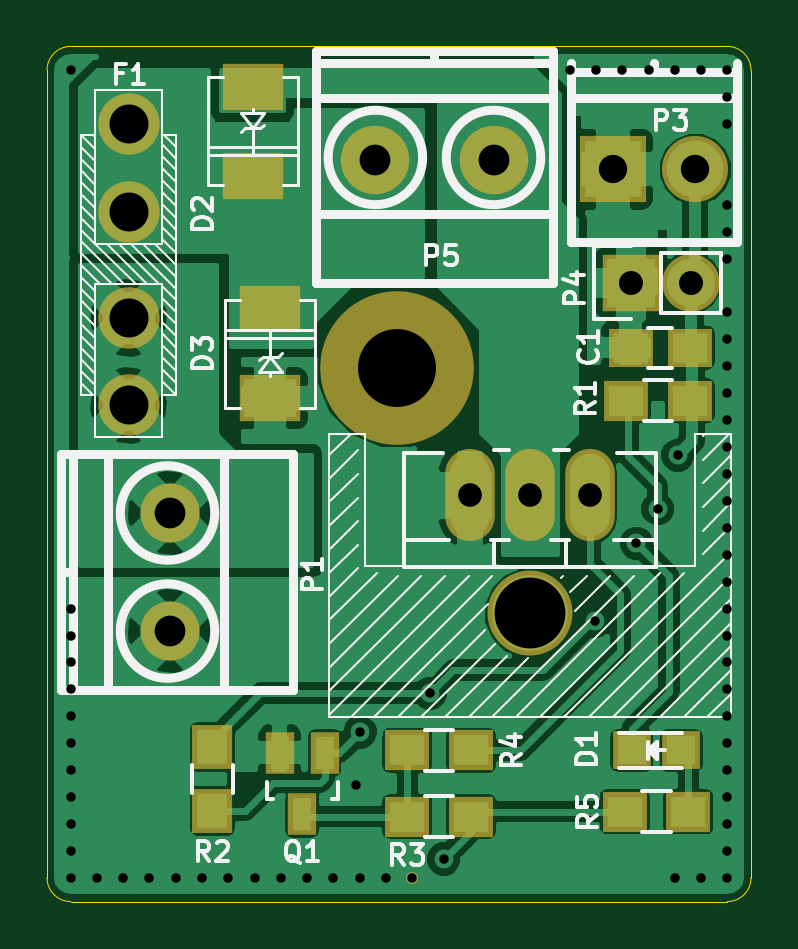
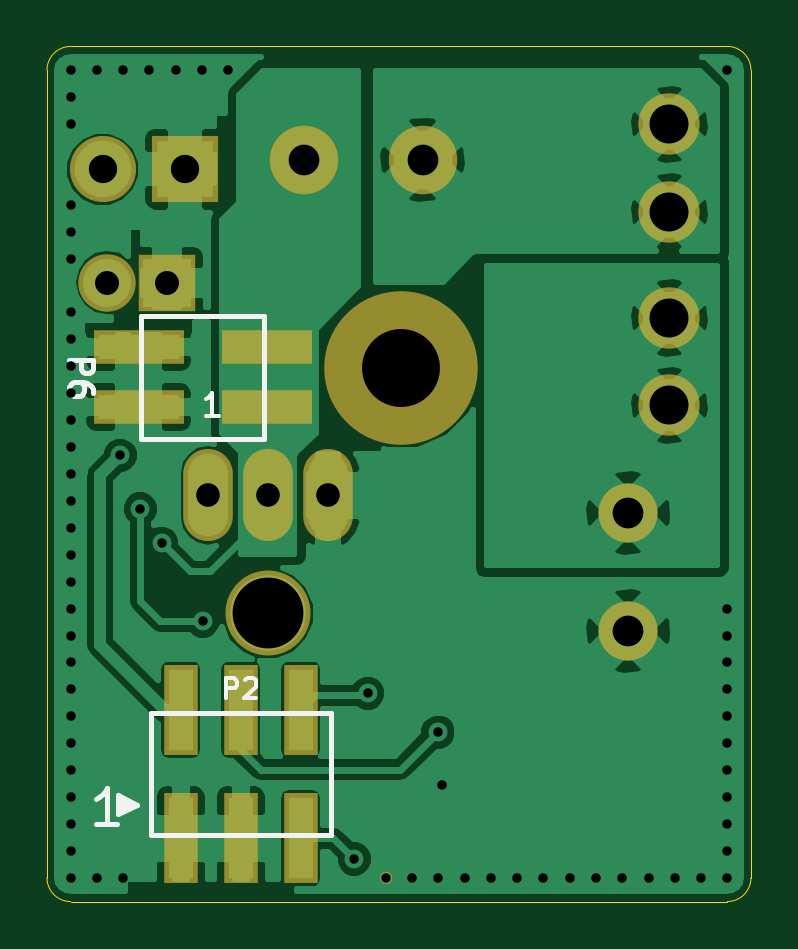
Circuit board: 9 layer files. Board 29.8 x 36.2 mm.
- bottom_copper: Rest-Heatbed-Module-B.Cu.gbl (46361 bytes)
- bottom_mask: Rest-Heatbed-Module-B.Mask.gbs (1337 bytes)
- bottom_silk: Rest-Heatbed-Module-B.SilkS.gbo (3073 bytes)
- outline: Rest-Heatbed-Module-Edge.Cuts.gm1 (785 bytes)
- top_copper: Rest-Heatbed-Module-F.Cu.gtl (53208 bytes)
- top_mask: Rest-Heatbed-Module-F.Mask.gts (1749 bytes)
- top_silk: Rest-Heatbed-Module-F.SilkS.gto (22037 bytes)
- drill: Rest-Heatbed-Module-NPTH.drl (194 bytes)
- drill: Rest-Heatbed-Module.drl (1403 bytes)

=== bottom_copper: Rest-Heatbed-Module-B.Cu.gbl (46361 bytes, source omitted) ===
=== bottom_mask: Rest-Heatbed-Module-B.Mask.gbs ===
G04 #@! TF.FileFunction,Soldermask,Bot*
%FSLAX46Y46*%
G04 Gerber Fmt 4.6, Leading zero omitted, Abs format (unit mm)*
G04 Created by KiCad (PCBNEW 4.0.2-stable) date 22.05.2016 21:35:43*
%MOMM*%
G01*
G04 APERTURE LIST*
%ADD10C,0.100000*%
%ADD11C,2.600000*%
%ADD12C,2.900000*%
%ADD13C,2.502000*%
%ADD14C,0.502000*%
%ADD15R,1.420000X3.850000*%
%ADD16C,2.800000*%
%ADD17R,2.800000X2.800000*%
%ADD18R,2.432000X2.432000*%
%ADD19O,2.432000X2.432000*%
%ADD20O,2.099260X3.900120*%
%ADD21C,3.600000*%
%ADD22C,6.500000*%
%ADD23R,3.850000X1.420000*%
G04 APERTURE END LIST*
D10*
D11*
X171050000Y-69100000D03*
X171050000Y-72800000D03*
X171050000Y-64600000D03*
X171050000Y-60900000D03*
D12*
X186500000Y-62400000D03*
X181500000Y-62400000D03*
D13*
X172800000Y-77350000D03*
X172800000Y-82350000D03*
D14*
X183056000Y-92800000D03*
D15*
X186660000Y-85675000D03*
X186660000Y-91125000D03*
X191740000Y-91125000D03*
X191740000Y-85675000D03*
X189200000Y-91125000D03*
X189200000Y-85675000D03*
D16*
X195050000Y-62800000D03*
D17*
X191550000Y-62800000D03*
D18*
X192300000Y-67600000D03*
D19*
X194840000Y-67600000D03*
D20*
X188050000Y-76600000D03*
X190590000Y-76600000D03*
X185510000Y-76600000D03*
D21*
X188050000Y-81600000D03*
D22*
X182400000Y-71200000D03*
D23*
X188075000Y-72870000D03*
X193525000Y-72870000D03*
X188075000Y-70330000D03*
X193525000Y-70330000D03*
M02*

=== bottom_silk: Rest-Heatbed-Module-B.SilkS.gbo ===
G04 #@! TF.FileFunction,Legend,Bot*
%FSLAX46Y46*%
G04 Gerber Fmt 4.6, Leading zero omitted, Abs format (unit mm)*
G04 Created by KiCad (PCBNEW 4.0.2-stable) date 22.05.2016 21:35:43*
%MOMM*%
G01*
G04 APERTURE LIST*
%ADD10C,0.100000*%
%ADD11C,0.198120*%
%ADD12C,0.175000*%
%ADD13C,0.195580*%
%ADD14C,0.150000*%
G04 APERTURE END LIST*
D10*
D11*
X185390000Y-91000000D02*
X193010000Y-91000000D01*
X193010000Y-85800000D02*
X185390000Y-85800000D01*
X185390000Y-91000000D02*
X185390000Y-85800000D01*
X193010000Y-85800000D02*
X193010000Y-91000000D01*
X194450000Y-90510000D02*
X194890000Y-90510000D01*
X195340000Y-89450000D02*
X195210000Y-89370000D01*
X195210000Y-89370000D02*
X195050000Y-89240000D01*
X195050000Y-89240000D02*
X194910000Y-89070000D01*
X194910000Y-89070000D02*
X194880000Y-88980000D01*
X194880000Y-88980000D02*
X194880000Y-90510000D01*
X194880000Y-90510000D02*
X195320000Y-90510000D01*
X193890000Y-89800000D02*
X193890000Y-89600000D01*
X193990000Y-89600000D02*
X193990000Y-89800000D01*
X194090000Y-89900000D02*
X194090000Y-89500000D01*
X194190000Y-89500000D02*
X194190000Y-89900000D01*
X194290000Y-90000000D02*
X194290000Y-89400000D01*
X193590000Y-89700000D02*
X194390000Y-90100000D01*
X194390000Y-90100000D02*
X194390000Y-89300000D01*
X194390000Y-89300000D02*
X193590000Y-89700000D01*
X193400000Y-74200000D02*
X193400000Y-69000000D01*
X193400000Y-69000000D02*
X188200000Y-69000000D01*
X188200000Y-69000000D02*
X188200000Y-74200000D01*
X188200000Y-74200000D02*
X193400000Y-74200000D01*
D12*
X189827381Y-85184524D02*
X189827381Y-84334524D01*
X189503572Y-84334524D01*
X189422619Y-84375000D01*
X189382143Y-84415476D01*
X189341667Y-84496429D01*
X189341667Y-84617857D01*
X189382143Y-84698810D01*
X189422619Y-84739286D01*
X189503572Y-84779762D01*
X189827381Y-84779762D01*
X189017857Y-84415476D02*
X188977381Y-84375000D01*
X188896429Y-84334524D01*
X188694048Y-84334524D01*
X188613095Y-84375000D01*
X188572619Y-84415476D01*
X188532143Y-84496429D01*
X188532143Y-84577381D01*
X188572619Y-84698810D01*
X189058333Y-85184524D01*
X188532143Y-85184524D01*
D13*
D11*
X196451576Y-70863218D02*
X195453356Y-70863218D01*
X195453356Y-71243493D01*
X195500890Y-71338561D01*
X195548424Y-71386096D01*
X195643493Y-71433630D01*
X195786096Y-71433630D01*
X195881164Y-71386096D01*
X195928699Y-71338561D01*
X195976233Y-71243493D01*
X195976233Y-70863218D01*
X195453356Y-72289247D02*
X195453356Y-72099110D01*
X195500890Y-72004041D01*
X195548424Y-71956507D01*
X195691027Y-71861438D01*
X195881164Y-71813904D01*
X196261439Y-71813904D01*
X196356507Y-71861438D01*
X196404041Y-71908973D01*
X196451576Y-72004041D01*
X196451576Y-72194178D01*
X196404041Y-72289247D01*
X196356507Y-72336781D01*
X196261439Y-72384316D01*
X196023767Y-72384316D01*
X195928699Y-72336781D01*
X195881164Y-72289247D01*
X195833630Y-72194178D01*
X195833630Y-72004041D01*
X195881164Y-71908973D01*
X195928699Y-71861438D01*
X196023767Y-71813904D01*
D13*
D14*
X190114285Y-73252381D02*
X190685714Y-73252381D01*
X190400000Y-73252381D02*
X190400000Y-72252381D01*
X190495238Y-72395238D01*
X190590476Y-72490476D01*
X190685714Y-72538095D01*
M02*

=== outline: Rest-Heatbed-Module-Edge.Cuts.gm1 ===
G04 #@! TF.FileFunction,Profile,NP*
%FSLAX46Y46*%
G04 Gerber Fmt 4.6, Leading zero omitted, Abs format (unit mm)*
G04 Created by KiCad (PCBNEW 4.0.2-stable) date 22.05.2016 21:35:43*
%MOMM*%
G01*
G04 APERTURE LIST*
%ADD10C,0.100000*%
%ADD11C,0.010000*%
G04 APERTURE END LIST*
D10*
D11*
X197400000Y-92800000D02*
X197400000Y-58600000D01*
X168600000Y-93800000D02*
X196400000Y-93800000D01*
X167600000Y-58600000D02*
X167600000Y-92800000D01*
X196400000Y-57600000D02*
X168600000Y-57600000D01*
X197400000Y-58600000D02*
G75*
G03X196400000Y-57600000I-1000000J0D01*
G01*
X196400000Y-93800000D02*
G75*
G03X197400000Y-92800000I0J1000000D01*
G01*
X167600000Y-92800000D02*
G75*
G03X168600000Y-93800000I1000000J0D01*
G01*
X168600000Y-57600000D02*
G75*
G03X167600000Y-58600000I0J-1000000D01*
G01*
M02*

=== top_copper: Rest-Heatbed-Module-F.Cu.gtl (53208 bytes, source omitted) ===
=== top_mask: Rest-Heatbed-Module-F.Mask.gts ===
G04 #@! TF.FileFunction,Soldermask,Top*
%FSLAX46Y46*%
G04 Gerber Fmt 4.6, Leading zero omitted, Abs format (unit mm)*
G04 Created by KiCad (PCBNEW 4.0.2-stable) date 22.05.2016 21:35:43*
%MOMM*%
G01*
G04 APERTURE LIST*
%ADD10C,0.100000*%
%ADD11C,2.600000*%
%ADD12C,2.900000*%
%ADD13C,2.502000*%
%ADD14C,0.502000*%
%ADD15R,1.900000X1.650000*%
%ADD16R,1.598880X1.598880*%
%ADD17R,2.599640X2.000200*%
%ADD18C,2.800000*%
%ADD19R,2.800000X2.800000*%
%ADD20R,2.432000X2.432000*%
%ADD21O,2.432000X2.432000*%
%ADD22R,1.200100X1.800000*%
%ADD23O,2.099260X3.900120*%
%ADD24C,3.600000*%
%ADD25R,1.900000X1.700000*%
%ADD26R,1.700000X1.900000*%
%ADD27C,6.500000*%
G04 APERTURE END LIST*
D10*
D11*
X171050000Y-69100000D03*
X171050000Y-72800000D03*
X171050000Y-64600000D03*
X171050000Y-60900000D03*
D12*
X186500000Y-62400000D03*
X181500000Y-62400000D03*
D13*
X172800000Y-77350000D03*
X172800000Y-82350000D03*
D14*
X183056000Y-92800000D03*
D15*
X194800000Y-70350000D03*
X192300000Y-70350000D03*
D16*
X194449020Y-87400000D03*
X192350980Y-87400000D03*
D17*
X176300000Y-59300080D03*
X176300000Y-63099920D03*
X177050000Y-72499920D03*
X177050000Y-68700080D03*
D18*
X195050000Y-62800000D03*
D19*
X191550000Y-62800000D03*
D20*
X192300000Y-67600000D03*
D21*
X194840000Y-67600000D03*
D22*
X179350000Y-87500000D03*
X177450000Y-87500000D03*
X178400000Y-90100000D03*
D23*
X188050000Y-76600000D03*
X190590000Y-76600000D03*
X185510000Y-76600000D03*
D24*
X188050000Y-81600000D03*
D25*
X194800000Y-72600000D03*
X192100000Y-72600000D03*
D26*
X174600000Y-89950000D03*
X174600000Y-87250000D03*
D25*
X182850000Y-90200000D03*
X185550000Y-90200000D03*
X182850000Y-87400000D03*
X185550000Y-87400000D03*
X194750000Y-90000000D03*
X192050000Y-90000000D03*
D27*
X182400000Y-71200000D03*
M02*

=== top_silk: Rest-Heatbed-Module-F.SilkS.gto (22037 bytes, source omitted) ===
=== drill: Rest-Heatbed-Module-NPTH.drl ===
M48
;DRILL file {KiCad 4.0.2-stable} date 22.05.2016 21:35:46
;FORMAT={-:-/ absolute / metric / decimal}
FMAT,2
METRIC,TZ
T1C3.000
T2C3.300
%
G90
G05
M71
T1
X188.05Y-81.6
T2
X182.4Y-71.2
T0
M30

=== drill: Rest-Heatbed-Module.drl ===
M48
;DRILL file {KiCad 4.0.2-stable} date 22.05.2016 21:35:46
;FORMAT={-:-/ absolute / metric / decimal}
FMAT,2
METRIC,TZ
T1C0.400
T2C1.001
T3C1.016
T4C1.200
T5C1.300
T6C1.650
%
G90
G05
M71
T1
X168.6Y-58.6
X168.6Y-81.4
X168.6Y-82.54
X168.6Y-83.68
X168.6Y-84.82
X168.6Y-85.96
X168.6Y-87.1
X168.6Y-88.24
X168.6Y-89.38
X168.6Y-90.52
X168.6Y-91.66
X168.6Y-92.8
X169.712Y-92.8
X170.824Y-92.8
X171.936Y-92.8
X173.048Y-92.8
X174.16Y-92.8
X175.272Y-92.8
X176.384Y-92.8
X177.496Y-92.8
X178.608Y-92.8
X179.72Y-92.8
X180.682Y-88.85
X180.832Y-92.8
X180.85Y-86.625
X181.944Y-92.8
X183.056Y-92.8
X183.825Y-84.975
X184.4Y-92.
X189.728Y-58.6
X190.8Y-81.925
X190.84Y-58.6
X191.952Y-58.6
X192.55Y-78.625
X193.064Y-58.6
X193.45Y-77.175
X194.176Y-58.6
X194.176Y-92.8
X194.3Y-74.9
X195.288Y-58.6
X195.288Y-92.8
X196.4Y-58.6
X196.4Y-59.74
X196.4Y-60.88
X196.4Y-64.3
X196.4Y-65.44
X196.4Y-66.58
X196.4Y-68.86
X196.4Y-70.
X196.4Y-71.14
X196.4Y-72.28
X196.4Y-73.42
X196.4Y-74.56
X196.4Y-75.7
X196.4Y-76.84
X196.4Y-77.98
X196.4Y-79.12
X196.4Y-80.26
X196.4Y-81.4
X196.4Y-82.54
X196.4Y-83.68
X196.4Y-84.82
X196.4Y-85.96
X196.4Y-87.1
X196.4Y-88.24
X196.4Y-89.38
X196.4Y-90.52
X196.4Y-91.66
X196.4Y-92.8
T2
X185.51Y-76.6
X188.05Y-76.6
X190.59Y-76.6
T3
X192.3Y-67.6
X194.84Y-67.6
T4
X191.55Y-62.8
X195.05Y-62.8
T5
X172.8Y-77.35
X172.8Y-82.35
X181.5Y-62.4
X186.5Y-62.4
T6
X171.05Y-60.9
X171.05Y-64.6
X171.05Y-69.1
X171.05Y-72.8
T0
M30
